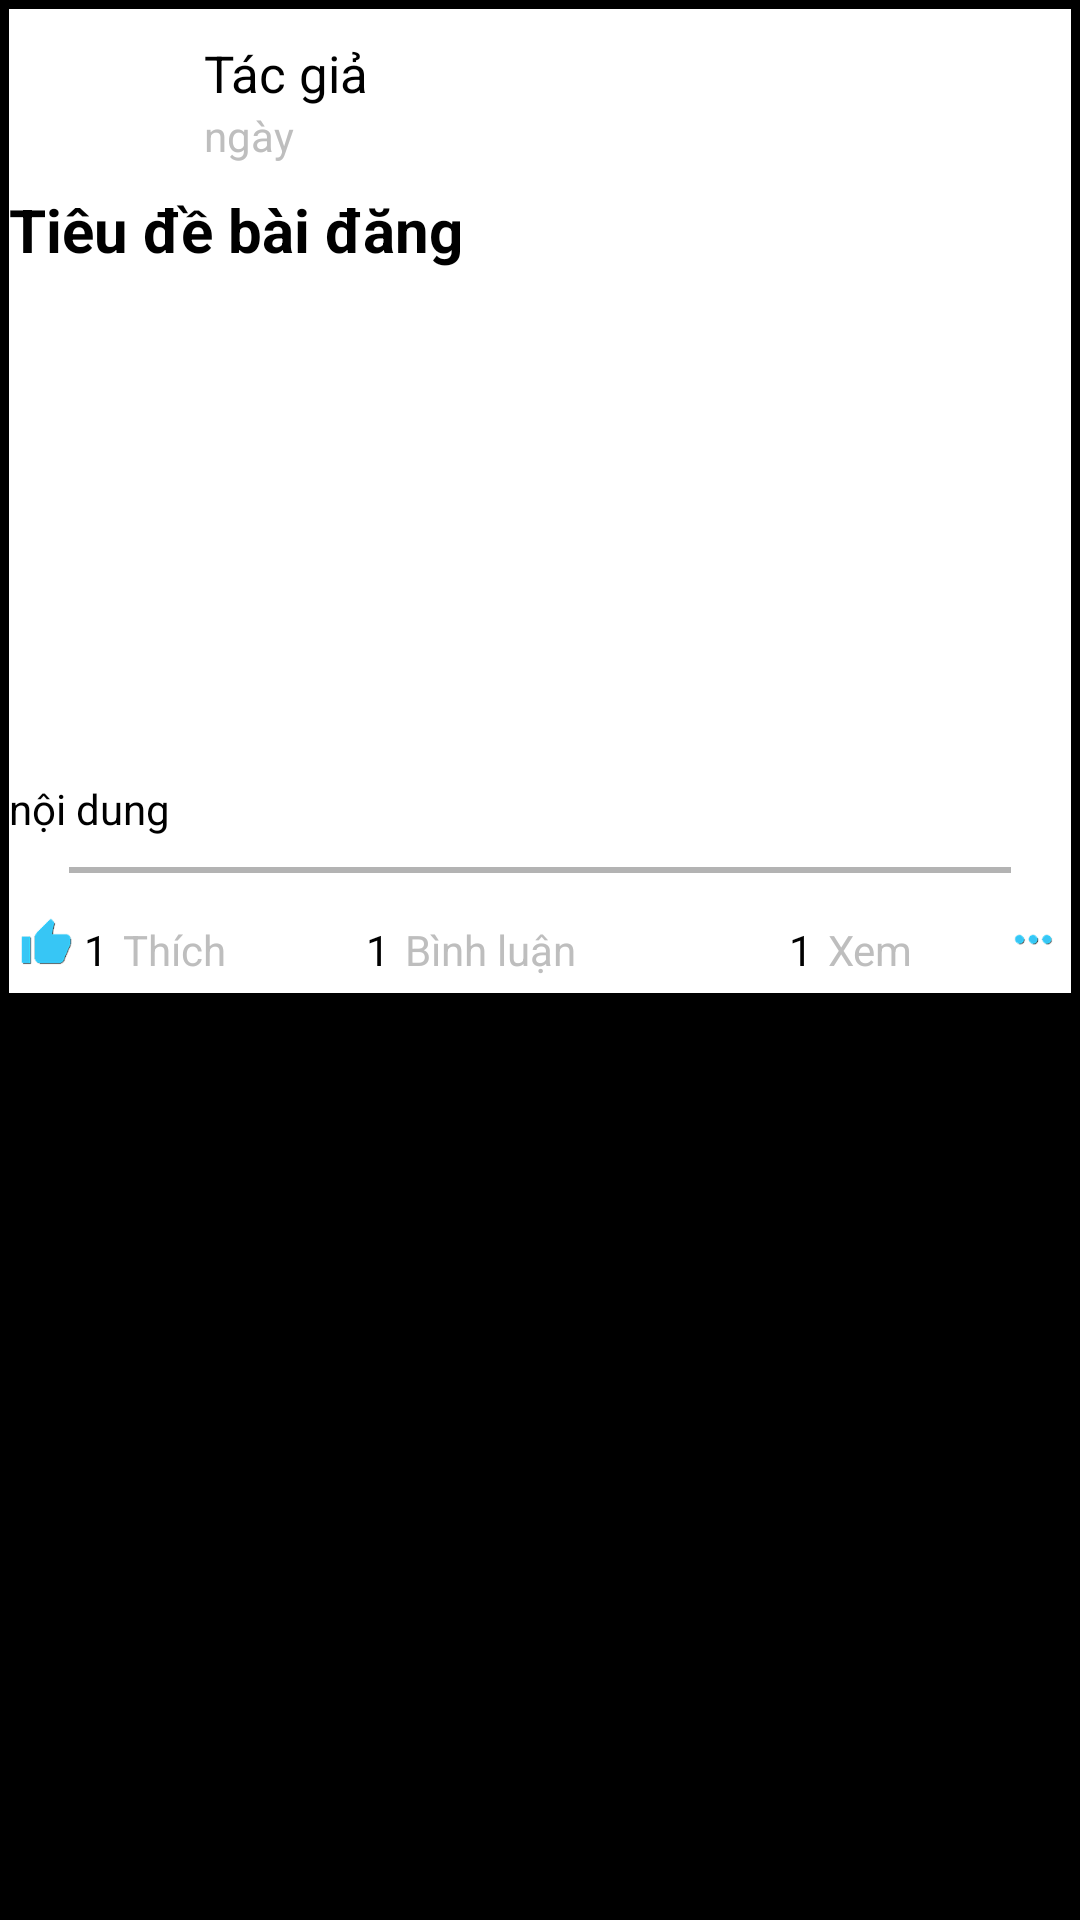

Here is an Android app screen rendered from its layout file. Give the layout XML and the strings, colors and styles it references.
<!-- AndroidManifest.xml: application theme MyTitleBarTheme -->
<!-- res/layout/post_item.xml -->
<?xml version="1.0" encoding="utf-8"?>
<LinearLayout xmlns:android="http://schemas.android.com/apk/res/android"
    android:orientation="vertical"
    android:layout_width="match_parent"
    android:layout_height="wrap_content"
    android:paddingTop="3dp"
    android:paddingLeft="3dp"
    android:paddingRight="3dp">

    <LinearLayout
        android:background="@color/white"
        android:orientation="horizontal"
        android:layout_width="match_parent"
        android:layout_height="60dp">

        <ImageView
            android:layout_width="50dp"
            android:layout_height="50dp"
            android:layout_margin="5dp"
            android:id="@+id/imgv_post_item_author" />

        <LinearLayout
            android:orientation="vertical"
            android:layout_width="match_parent"
            android:layout_height="match_parent"
            android:layout_margin="5dp">

            <TextView
                android:layout_width="match_parent"
                android:layout_height="wrap_content"
                android:text="Tác giả"
                android:textSize="17dp"
                android:textColor="@color/black"
                android:layout_marginTop="5dp"
                android:id="@+id/tv_post_item_author" />

            <TextView
                android:layout_width="match_parent"
                android:layout_height="wrap_content"
                android:text="ngày"
                android:id="@+id/tv_post_item_date" />
        </LinearLayout>
    </LinearLayout>

    <LinearLayout
        android:background="@color/white"
        android:orientation="vertical"
        android:layout_width="match_parent"
        android:layout_height="wrap_content">

        <TextView
            android:layout_width="match_parent"
            android:layout_height="wrap_content"
            android:text="Tiêu đề bài đăng"
            android:textSize="20dp"
            android:textColor="@color/black"
            android:textStyle="bold"
            android:id="@+id/tv_post_item_title" />

        <ImageView
            android:layout_width="match_parent"
            android:layout_height="150dp"
            android:layout_marginTop="10dp"
            android:layout_marginBottom="10dp"
            android:id="@+id/imgv_post_item_image" />

        <TextView
            android:layout_width="match_parent"
            android:layout_height="wrap_content"
            android:text="nội dung"
            android:textColor="@color/black"
            android:id="@+id/tv_post_item_content" />
    </LinearLayout>

    <LinearLayout
        android:orientation="vertical"
        android:layout_width="match_parent"
        android:layout_height="wrap_content"
        android:background="@color/white">

        <RelativeLayout
            android:layout_width="match_parent"
            android:layout_height="2dp"
            android:layout_marginRight="20dp"
            android:layout_marginLeft="20dp"
            android:background="@color/list_divider"
            android:layout_marginTop="10dp"
            android:layout_marginBottom="10dp" />
    </LinearLayout>

    <LinearLayout
        android:background="@color/white"
        android:orientation="horizontal"
        android:layout_width="match_parent"
        android:layout_height="30dp">

        <LinearLayout
            android:orientation="horizontal"
            android:layout_width="0dp"
            android:layout_height="match_parent"
            android:layout_weight="4">

            <Button
                android:layout_width="25dp"
                android:layout_height="25dp"
                android:background="@drawable/ic_like"
                android:id="@+id/btn_post_item_like" />

            <TextView
                android:layout_width="wrap_content"
                android:layout_height="wrap_content"
                android:text="1"
                android:textColor="@color/black"
                android:layout_marginRight="5dp"
                android:layout_marginTop="3dp"
                android:id="@+id/tv_post_item_like" />

            <TextView
                android:layout_width="wrap_content"
                android:layout_height="wrap_content"
                android:text="Thích"
                android:layout_marginTop="3dp" />

        </LinearLayout>

        <LinearLayout
            android:orientation="horizontal"
            android:layout_width="0dp"
            android:layout_height="match_parent"
            android:layout_weight="6">

            <Button
                android:layout_width="25dp"
                android:layout_height="25dp"
                android:background="@drawable/ic_comment"
                android:id="@+id/btn_post_item_comment" />

            <TextView
                android:layout_width="wrap_content"
                android:layout_height="wrap_content"
                android:text="1"
                android:layout_marginRight="5dp"
                android:layout_marginTop="3dp"
                android:textColor="@color/black"
                android:id="@+id/tv_post_item_comment" />

            <TextView
                android:layout_width="wrap_content"
                android:layout_height="wrap_content"
                android:text="Bình luận"
                android:layout_marginTop="3dp" />
        </LinearLayout>

        <LinearLayout
            android:orientation="horizontal"
            android:layout_width="0dp"
            android:layout_height="match_parent"
            android:layout_weight="4">

            <Button
                android:layout_width="25dp"
                android:layout_height="25dp"
                android:background="@drawable/ic_view"
                android:id="@+id/btn_post_item_view" />

            <TextView
                android:layout_width="wrap_content"
                android:layout_height="wrap_content"
                android:text="1"
                android:layout_marginRight="5dp"
                android:layout_marginTop="3dp"
                android:textColor="@color/black"
                android:id="@+id/tv_post_item_view" />

            <TextView
                android:layout_width="wrap_content"
                android:layout_height="wrap_content"
                android:text="Xem"
                android:layout_marginTop="3dp" />

        </LinearLayout>

        <Button
            android:layout_width="25dp"
            android:layout_height="25dp"
            android:background="@drawable/ic_others_option"
            android:id="@+id/btn_post_item_others_option" />
    </LinearLayout>

</LinearLayout>
<!-- resources referenced by this layout -->
<resources>
  <color name="black">#000000</color>
  <color name="list_divider">#b3b3b3</color>
  <color name="white">#ffffff</color>
  <!-- drawable ic_like: png bitmap (drawable, 2792 bytes) -->
  <!-- drawable ic_others_option: png bitmap (drawable, 2598 bytes) -->
  <style name="MyTitleBarTheme" parent="android:Theme">
          <item name="android:windowTitleSize">0dp</item>
          <item name="android:windowTitleBackgroundStyle">@style/MyTitleBarBG</item>
      </style>
  <style name="MyTitleBarBG">
          <item name="android:background">@color/colorMyTitleBar</item>
      </style>
  <color name="colorMyTitleBar">#37c6f5</color>
</resources>
